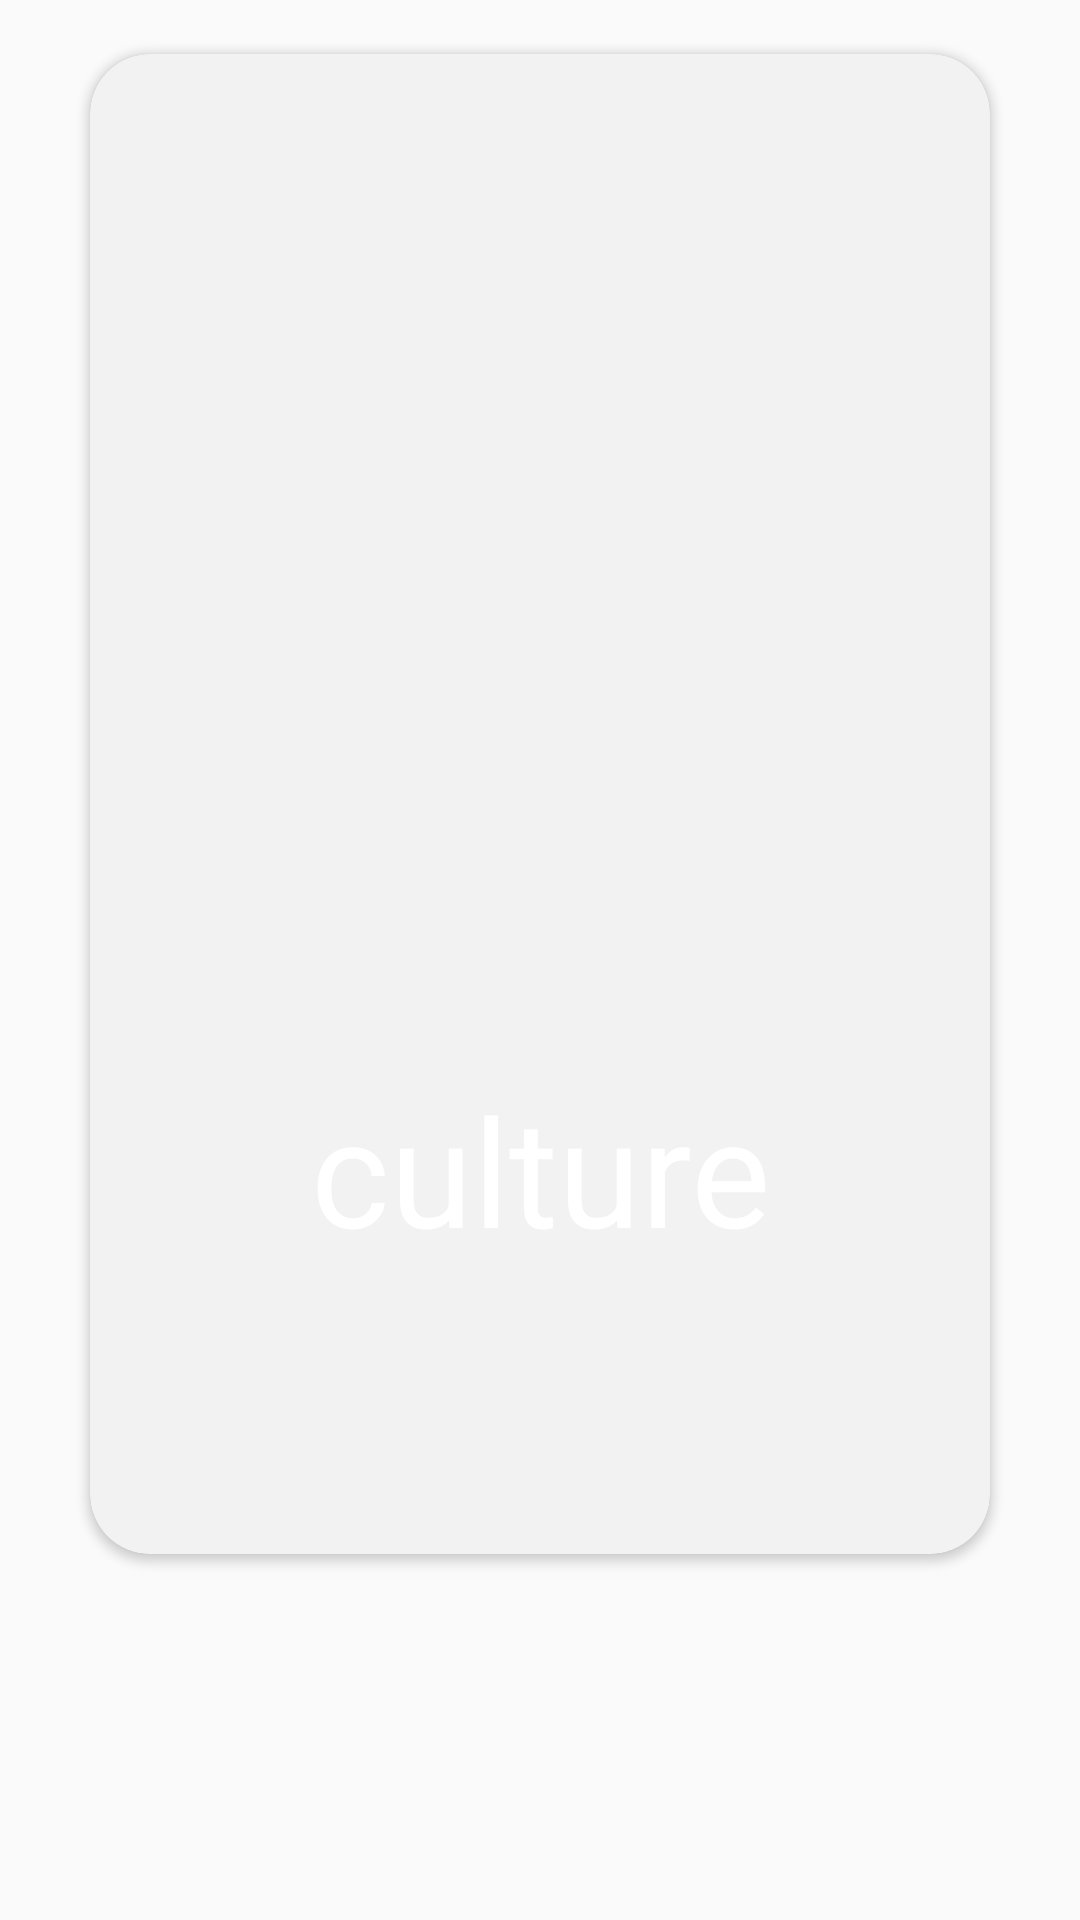

Produce the Android XML layout that renders to this screen, including the resource entries it uses.
<!-- AndroidManifest.xml: application theme AppThem.NoActionBar -->
<!-- res/layout/activity_category_item.xml -->
<?xml version="1.0" encoding="utf-8"?>
<LinearLayout
    xmlns:android="http://schemas.android.com/apk/res/android"
    xmlns:app="http://schemas.android.com/apk/res-auto"
    xmlns:tools="http://schemas.android.com/tools"
    android:layout_width="match_parent"
    android:layout_height="match_parent"
    android:gravity="bottom">

    <LinearLayout
        android:layout_width="match_parent"
        android:layout_height="630dp"
        android:gravity="center">

        <androidx.cardview.widget.CardView
            android:layout_width="300dp"
            android:layout_height="500dp"
            android:layout_gravity="center|top"
            android:layout_margin="8dp"
            app:cardCornerRadius="20dp">

            <RelativeLayout
                android:layout_width="300dp"
                android:layout_height="500dp"
                android:background="#0D000000">

                <TextView
                    android:id="@+id/title"
                    android:gravity="center|bottom"
                    android:layout_width="match_parent"
                    android:layout_height="500dp"
                    android:background="@drawable/culture"
                    android:text="culture"
                    android:paddingBottom="95dp"
                    android:textColor="#FFFFFF"
                    android:textSize="50dp" />

        </RelativeLayout>
    </androidx.cardview.widget.CardView>
</LinearLayout>
</LinearLayout>
<!-- resources referenced by this layout -->
<resources>
  <style name="AppThem.NoActionBar">
          <item name="android:windowDrawsSystemBarBackgrounds">true</item>
          <item name="android:statusBarColor">@android:color/transparent</item>
          <item name="android:windowTranslucentStatus">true</item>
          <item name="windowActionBar">false</item>
          <item name="windowNoTitle">true</item>
      </style>
</resources>
